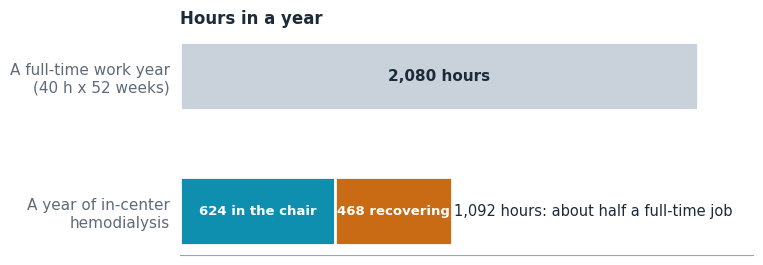

Write the Python code that produced this figure. (Note: this script raises an exception after producing the figure.)
import matplotlib
matplotlib.use('Agg')
import matplotlib.pyplot as plt, numpy as np, textwrap
from matplotlib.patches import FancyBboxPatch, Circle, FancyArrowPatch
TEAL='#0e8fb0'; AMBER='#c96a14'; INK='#1c2b3a'; MUTE='#5f6b78'; GRID='#e3e8ee'; SAND='#f6efe3'
plt.rcParams.update({'text.parse_math':False,'font.family':'DejaVu Sans','font.size':11,'axes.edgecolor':'#9aa5b1','axes.labelcolor':INK,'text.color':INK,'xtick.color':MUTE,'ytick.color':MUTE})
OUT='/home/user/cold-ischemia/_paper2/fig/'
def save(fig,n): fig.savefig(OUT+n+'.png',dpi=220,bbox_inches='tight',facecolor='white'); plt.close(fig)
def clean(ax,left=True):
    for s in ('top','right'): ax.spines[s].set_visible(False)
    if not left: ax.spines['left'].set_visible(False)
def wrap(s,w): return '\n'.join(textwrap.wrap(s,w))

# time
fig,ax=plt.subplots(figsize=(7.4,2.9))
ax.barh([1],[2080],color='#c9d1da',height=.5,edgecolor='white',linewidth=2)
ax.barh([0],[624],color=TEAL,height=.5,edgecolor='white',linewidth=2); ax.barh([0],[468],left=624,color=AMBER,height=.5,edgecolor='white',linewidth=2)
ax.text(1040,1,'2,080 hours',ha='center',va='center',fontweight='bold'); ax.text(312,0,'624 in the chair',ha='center',va='center',color='white',fontweight='bold',fontsize=9.5); ax.text(858,0,'468 recovering',ha='center',va='center',color='white',fontweight='bold',fontsize=9.5)
ax.text(1100,0,'1,092 hours: about half a full-time job',va='center',color=INK,fontsize=10.5)
ax.set_yticks([0,1],['A year of in-center\nhemodialysis','A full-time work year\n(40 h x 52 weeks)']); ax.set_xlim(0,2300); ax.set_xticks([]); clean(ax,False); ax.tick_params(left=False)
ax.set_title('Hours in a year',loc='left',fontweight='bold',fontsize=12); save(fig,'time')

# song
fig,ax=plt.subplots(figsize=(7.4,3.1)); labs=['Ability to travel','Time free from dialysis','Adequacy of dialysis','Feeling washed out after dialysis']; vals=[0.9,0.5,0.3,0.2]
b=ax.barh(labs[::-1],vals[::-1],color=TEAL,height=.5)
for r,v in zip(b,vals[::-1]): ax.text(v+0.02,r.get_y()+r.get_height()/2,f'+{v}',va='center',fontweight='bold')
ax.set_xlim(0,1.15); ax.set_xticks([]); clean(ax,False); ax.tick_params(left=False)
ax.set_title('Rated higher by patients and caregivers than by clinicians',loc='left',fontweight='bold',fontsize=11.5)
ax.text(0,-0.95,'Mean difference on the survey rating scale. SONG-HD international Delphi survey, 2017.',fontsize=8,color=MUTE,transform=ax.transData); save(fig,'song')

# aware
fig,ax=plt.subplots(figsize=(7.4,3.3)); labs=['Early-stage CKD, older CDC analysis','Severely reduced function, not on dialysis,\nolder CDC analysis','Stages 3 and 4, recent study','All CKD, American Kidney Fund estimate']; vals=[96,48,50,90]
b=ax.barh(labs[::-1],vals[::-1],color=TEAL,height=.5)
for r,v,l in zip(b,vals[::-1],['~90%','~50%','48%','96%']): ax.text(r.get_width()+1.5,r.get_y()+r.get_height()/2,l,va='center',fontweight='bold')
ax.set_xlim(0,115); ax.set_xticks([]); clean(ax,False); ax.tick_params(left=False,labelsize=9)
ax.set_title('Share of adults with kidney disease who are unaware of it',loc='left',fontweight='bold',fontsize=11.5)
fig.text(0.02,-0.04,'Different studies and years; not directly comparable.',fontsize=8,color=MUTE); save(fig,'aware')

# fill
fig,ax=plt.subplots(figsize=(7.4,3.2)); yrs=['2010','2024','2025']; v=[94.1,65.8,73.0]
b=ax.bar(yrs,v,color=[TEAL,TEAL,TEAL],width=.45)
for r,val,l in zip(b,v,['94.1%','65.8%','about 73%']): ax.text(r.get_x()+r.get_width()/2,val+1.5,l,ha='center',fontweight='bold')
ax.set_ylim(0,110); ax.set_yticks([]); clean(ax,False); ax.tick_params(left=False)
ax.set_title('Adult nephrology fellowship positions that were filled',loc='left',fontweight='bold',fontsize=11.5); save(fig,'fill')

# chain schematic
fig,ax=plt.subplots(figsize=(8,3.4)); ax.set_xlim(0,10); ax.set_ylim(0,4); ax.axis('off')
xs=[1,3,5,7,9]; names=['Non-directed\ndonor','Pair 1\nrecipient','Pair 2\nrecipient','Pair 3\nrecipient','Waiting-list\nrecipient']
roles=['gives first','whose partner\ngives next','whose partner\ngives next','whose partner\ngives last','receives the final\nkidney']
for i,(x,n,r) in enumerate(zip(xs,names,roles)):
    col=AMBER if i==0 else TEAL
    ax.add_patch(Circle((x,2.3),0.55,color=col)); ax.text(x,2.3,str(i),ha='center',va='center',color='white',fontweight='bold',fontsize=13)
    ax.text(x,1.15,n,ha='center',va='center',fontweight='bold',fontsize=9.5); ax.text(x,0.35,r,ha='center',va='center',fontsize=8.3,color=MUTE)
    if i<4: ax.add_patch(FancyArrowPatch((x+0.62,2.3),(xs[i+1]-0.62,2.3),arrowstyle='-|>',mutation_scale=16,color=INK,lw=1.4))
ax.text(5,3.55,'One gift unlocks the next, and nobody repays the person who gave to them',ha='center',fontsize=10.5,fontweight='bold'); save(fig,'chain')

# hazard
fig,ax=plt.subplots(figsize=(7.4,3.8)); h=np.linspace(6,36,100)
g=1.013**(h-6); d=1.018**(h-6)
ax.plot(h,g,color=TEAL,lw=2.4); ax.plot(h,d,color=AMBER,lw=2.4)
ax.text(36.4,g[-1],'Graft failure',color=TEAL,va='center',fontweight='bold'); ax.text(36.4,d[-1],'Death',color=AMBER,va='center',fontweight='bold')
ax.set_xlim(6,42); ax.set_xlabel('Hours in cold storage'); ax.set_ylabel('Relative hazard (6 hours = 1.0)'); clean(ax)
ax.set_title('What each added hour compounds to',loc='left',fontweight='bold',fontsize=11.5)
fig.text(0.12,-0.09,'Extrapolated from published per-hour hazard ratios (1.013 and 1.018); author calculation, illustrative.',fontsize=8,color=MUTE); save(fig,'hazard')

# graft
fig,ax=plt.subplots(figsize=(7.4,3.6)); cats=['Deceased donor','Living donor']; early=[8.2,12.1]; late=[11.7,19.2]; x=np.arange(2); w=.32
b1=ax.bar(x-w/2-0.01,early,w,color=TEAL); b2=ax.bar(x+w/2+0.01,late,w,color=AMBER)
for r,v in list(zip(b1,early))+list(zip(b2,late)): ax.text(r.get_x()+r.get_width()/2,v+0.4,f'{v}',ha='center',fontweight='bold')
ax.set_xticks(x,cats); ax.set_ylim(0,23); ax.set_yticks([]); clean(ax,False); ax.tick_params(bottom=False)
ax.text(-0.45,21.5,'Transplants in 1995 to 1999',color=TEAL,fontweight='bold',fontsize=10); ax.text(-0.45,19.7,'Recent era (estimates)',color=AMBER,fontweight='bold',fontsize=10)
ax.set_title('Median years a kidney graft lasts',loc='left',fontweight='bold',fontsize=11.5); save(fig,'graft')

# counted vs named
fig,ax=plt.subplots(figsize=(8.2,3.9)); ax.set_xlim(0,10); ax.set_ylim(0,5); ax.axis('off')
def col(x,title,items,color):
    ax.text(x,4.7,title,fontweight='bold',fontsize=10.5,va='top')
    for i,t in enumerate(items):
        y=3.5-i*0.72
        ax.add_patch(FancyBboxPatch((x,y-0.28),4.4,0.56,boxstyle='round,pad=0.02,rounding_size=0.08',fc='white',ec=color,lw=1.6)); ax.text(x+0.15,y,t,va='center',fontsize=9)
col(0.1,'What the main federal measures count',['Transplants performed (60 of 100 points)','Organ offers accepted (20 points)','Graft survival (20 points)','Donation and transplant rates of OPOs','Home dialysis and waitlisting rates'],TEAL)
col(5.4,'What patients and caregivers rated higher',['Ability to travel','Time free from dialysis','Adequacy of dialysis','Feeling washed out afterward'],AMBER)
save(fig,'counted')

# nonuse
fig,ax=plt.subplots(figsize=(7.4,3.7)); yr=[2013,2022,2023,2024]; v=[18.2,26.6,27.9,29.3]
ax.plot(yr[:2],v[:2],':',color=TEAL,lw=1.8); ax.plot(yr[1:],v[1:],'-',color=TEAL,lw=2.4); ax.scatter(yr,v,s=60,color=TEAL,zorder=3,edgecolor='white',linewidth=1.5)
for a,b in zip(yr,v): ax.text(a,b+1.2,f'{b}%',ha='center',fontweight='bold')
ax.set_ylim(10,35); ax.set_xlim(2012,2025); ax.set_ylabel('Recovered kidneys not transplanted (%)'); clean(ax)
ax.set_title('Nonuse of recovered kidneys, selected years',loc='left',fontweight='bold',fontsize=11.5)
fig.text(0.12,-0.03,'Dotted line: years not plotted. Report editions define counts slightly differently.',fontsize=8,color=MUTE); save(fig,'nonuse')
print('ok')
